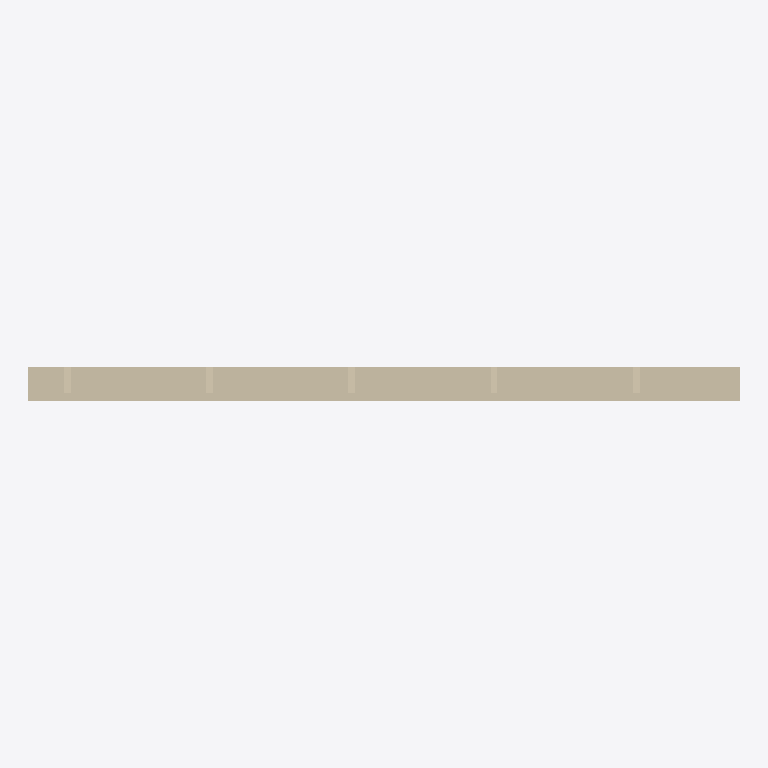
Plan cut of the same IFC building model at storey 'Nivel de referencia' (level 0.00 m, cut at 1.40 m), seen from above with north up, elements coloured by IFC class: 1 wall (beige). Cut surfaces are drawn darker.
Extent 3.0 m × 0.1 m × 2.7 m (x, y, z). Storeys (1): Nivel de referencia at 0.00 m. Elements (1): 1 IfcWall.

HEADER;
FILE_DESCRIPTION(('ViewDefinition [ReferenceView_V1.2]'),'2;1');
FILE_NAME('EST.MUR.MAD-CLT.GS002.ifc','2026-10-02T00:00:00',('VIVA'),('VIVA Fase 3'),'VIVA JSON v3 independent IFC generator','VIVA','');
FILE_SCHEMA(('IFC4'));
ENDSEC;
DATA;
#6=IFCPROJECT('0wajoDRFXVG9G1bJ$gLY_D',$,'VIVA catalogo v3','Modelo de muestra IFC4 creado a partir de JSON v3',$,$,$,(#5),#2);
#10=IFCSITE('0QTnw$VobVhfJcbC6vReo0',$,'Emplazamiento ficticio',$,$,#9,$,$,.ELEMENT.,$,$,$,$,$);
#14=IFCBUILDING('1wEoMjElzSrh1VitAyNQKV',$,'Muestra independiente',$,$,#13,$,$,.ELEMENT.,$,$,$);
#18=IFCBUILDINGSTOREY('09naGgVPPTIQ$55vcc0og7',$,'Nivel de referencia',$,$,#17,$,$,.ELEMENT.,0.0);
#25=IFCWALL('161jje$JvUxBR0XtRTG0qP',$,'Muro estructural de panel CLT de 140 mm y 5 capas','Muro estructural de panel contralaminado de madera de pino de 140 mm de espesor y 5 capas, encoladas con adhesivo de poliuretano libre de COV, clase de servicio 1 y 2, Euroclase B-s2,d0, acabado para ',$,#24,$,'EST.MUR.MAD-CLT.GS002',.NOTDEFINED.);
ENDSEC;
